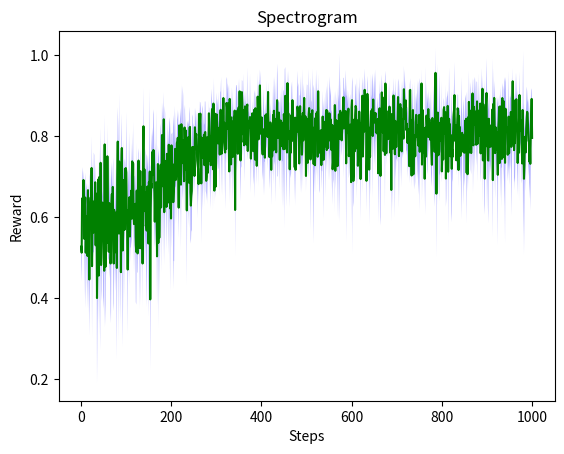

The matplotlib source for this figure: (Note: this script raises an exception after producing the figure.)
import matplotlib.pyplot as plt
import numpy as np
list_Reward=[[0.5833333333333334, 0.5882352941176471, 0.5384615384615384, 0.5, 0.6666666666666666, 0.6875, 0.5714285714285714, 0.36363636363636365, 0.5833333333333334, 0.5882352941176471, 0.6666666666666666, 0.7333333333333333, 0.7, 0.5384615384615384, 0.5333333333333333, 0.6875, 0.3333333333333333, 0.46153846153846156, 0.36363636363636365, 0.6, 0.7142857142857143, 0.6428571428571429, 0.5, 0.8181818181818182, 0.3, 0.6428571428571429, 0.6666666666666666, 0.5714285714285714, 0.7142857142857143, 0.7777777777777778, 0.6, 0.75, 0.6470588235294118, 0.6666666666666666, 0.6875, 0.18181818181818182, 0.2727272727272727, 0.38461538461538464, 0.75, 0.46153846153846156, 0.6, 0.5384615384615384, 0.6666666666666666, 0.6153846153846154, 0.36363636363636365, 0.5714285714285714, 0.5714285714285714, 0.6, 0.7222222222222222, 0.3076923076923077, 0.6153846153846154, 0.6428571428571429, 0.7857142857142857, 0.5882352941176471, 0.5625, 0.7142857142857143, 0.6470588235294118, 0.631578947368421, 0.8235294117647058, 0.6428571428571429, 0.6470588235294118, 0.5, 0.7777777777777778, 0.6470588235294118, 0.5, 0.5, 0.6875, 0.5625, 0.7058823529411765, 0.6666666666666666, 0.7222222222222222, 0.3, 0.625, 0.5333333333333333, 0.5, 0.36363636363636365, 0.5384615384615384, 0.5, 0.6428571428571429, 0.7777777777777778, 0.7222222222222222, 0.9047619047619048, 0.2, 0.6842105263157895, 0.8571428571428571, 0.5714285714285714, 0.6428571428571429, 0.5333333333333333, 0.46153846153846156, 0.6666666666666666, 0.8888888888888888, 0.5333333333333333, 0.18181818181818182, 0.7647058823529411, 0.5833333333333334, 0.5714285714285714, 0.38461538461538464, 0.6875, 0.7222222222222222, 0.75, 0.5, 0.5, 0.6, 0.25, 0.5, 0.5384615384615384, 0.4166666666666667, 0.7142857142857143, 0.625, 0.5714285714285714, 0.7333333333333333, 0.7333333333333333, 0.6470588235294118, 0.6666666666666666, 0.6666666666666666, 0.75, 0.6428571428571429, 0.5, 0.6666666666666666, 0.625, 0.5, 0.6153846153846154, 0.4666666666666667, 0.7333333333333333, 0.46153846153846156, 0.5, 0.6, 0.7222222222222222, 0.6, 0.7058823529411765, 0.5384615384615384, 0.7058823529411765, 0.3333333333333333, 0.631578947368421, 0.5333333333333333, 0.6875, 0.5625, 0.6875, 0.7142857142857143, 0.6666666666666666, 0.7777777777777778, 0.5, 0.6470588235294118, 0.5, 0.5714285714285714, 0.6875, 0.6, 0.625, 0.5384615384615384, 0.7727272727272727, 0.6666666666666666, 0.5, 0.9629629629629629, 0.2727272727272727, 0.7647058823529411, 0.7142857142857143, 0.5882352941176471, 0.6875, 0.8333333333333334, 0.7777777777777778, 0.85, 0.8095238095238095, 0.6, 0.6428571428571429, 0.5333333333333333, 0.75, 0.6875, 0.6428571428571429, 0.6153846153846154, 0.5333333333333333, 0.6666666666666666, 0.75, 0.7894736842105263, 0.7222222222222222, 0.5625, 0.6428571428571429, 0.8421052631578947, 0.4166666666666667, 0.7333333333333333, 0.7857142857142857, 0.46153846153846156, 0.8095238095238095, 0.6666666666666666, 0.9090909090909091, 0.7222222222222222, 0.5625, 0.7058823529411765, 0.7894736842105263, 0.7333333333333333, 0.7619047619047619, 0.7368421052631579, 0.6666666666666666, 0.8571428571428571, 0.45454545454545453, 0.8095238095238095, 0.8666666666666667, 0.6875, 0.8, 0.7368421052631579, 0.625, 0.75, 0.46153846153846156, 0.7619047619047619, 0.75, 0.7894736842105263, 0.8095238095238095, 0.5333333333333333, 0.6, 0.6428571428571429, 0.6875, 0.7894736842105263, 0.6428571428571429, 0.8125, 0.8125, 0.8421052631578947, 0.7727272727272727, 0.7222222222222222, 0.8333333333333334, 0.8095238095238095, 0.6, 0.8571428571428571, 0.6470588235294118, 0.8333333333333334, 0.7222222222222222, 0.6428571428571429, 0.9, 0.8095238095238095, 0.7333333333333333, 0.7894736842105263, 0.8, 0.6666666666666666, 0.6666666666666666, 0.875, 0.7333333333333333, 0.36363636363636365, 0.7333333333333333, 0.7647058823529411, 0.8421052631578947, 0.6875, 0.5333333333333333, 0.8888888888888888, 0.8695652173913043, 0.5, 0.5625, 0.7619047619047619, 0.5333333333333333, 0.8636363636363636, 0.6875, 0.6470588235294118, 0.7058823529411765, 0.7058823529411765, 0.7368421052631579, 0.7777777777777778, 0.75, 0.8947368421052632, 0.75, 0.8, 0.6666666666666666, 0.5714285714285714, 0.6875, 0.625, 0.8333333333333334, 0.7058823529411765, 0.7647058823529411, 0.8695652173913043, 0.75, 0.5, 0.85, 0.5714285714285714, 0.7058823529411765, 0.75, 0.7368421052631579, 0.8181818181818182, 0.5882352941176471, 0.8888888888888888, 0.75, 0.75, 0.6666666666666666, 0.625, 0.8, 0.6, 0.8, 0.7368421052631579, 0.8181818181818182, 0.782608695652174, 0.7, 0.8421052631578947, 0.8636363636363636, 0.8636363636363636, 0.7777777777777778, 0.8823529411764706, 0.8888888888888888, 0.85, 0.8695652173913043, 0.8235294117647058, 0.7058823529411765, 0.9130434782608695, 0.6842105263157895, 0.6470588235294118, 0.7647058823529411, 0.85, 0.8636363636363636, 0.8636363636363636, 0.7058823529411765, 0.8636363636363636, 0.8333333333333334, 0.8, 0.875, 0.85, 0.8636363636363636, 0.7222222222222222, 0.7727272727272727, 0.7368421052631579, 0.7777777777777778, 0.75, 0.85, 0.7222222222222222, 0.8333333333333334, 0.8333333333333334, 0.5625, 0.7368421052631579, 0.75, 0.8095238095238095, 0.7647058823529411, 0.7058823529411765, 0.8928571428571429, 0.9285714285714286, 0.8333333333333334, 0.6470588235294118, 0.8571428571428571, 0.8095238095238095, 0.7916666666666666, 0.7777777777777778, 0.8636363636363636, 0.6470588235294118, 0.9, 0.7777777777777778, 0.7368421052631579, 0.8181818181818182, 0.7894736842105263, 0.875, 0.782608695652174, 0.8333333333333334, 0.8, 0.6666666666666666, 0.7368421052631579, 0.8260869565217391, 0.7647058823529411, 0.7647058823529411, 0.9090909090909091, 0.8, 0.95, 0.8095238095238095, 0.875, 0.8571428571428571, 0.75, 0.9047619047619048, 0.85, 0.8095238095238095, 0.7368421052631579, 0.8095238095238095, 0.9047619047619048, 0.7619047619047619, 0.9230769230769231, 0.75, 0.7894736842105263, 0.7777777777777778, 0.8571428571428571, 0.8571428571428571, 0.7647058823529411, 0.9166666666666666, 0.85, 0.8695652173913043, 0.8235294117647058, 0.7777777777777778, 0.8571428571428571, 0.8095238095238095, 0.8421052631578947, 0.8095238095238095, 0.8181818181818182, 0.75, 0.6470588235294118, 0.6842105263157895, 0.8571428571428571, 0.9047619047619048, 0.7222222222222222, 0.8095238095238095, 0.8260869565217391, 0.8695652173913043, 0.7777777777777778, 0.7916666666666666, 0.8181818181818182, 0.8695652173913043, 0.625, 0.92, 0.8695652173913043, 0.8695652173913043, 0.6875, 0.8333333333333334, 0.8333333333333334, 0.8695652173913043, 0.782608695652174, 0.7894736842105263, 0.8, 0.875, 0.8235294117647058, 0.8235294117647058, 0.8518518518518519, 0.8947368421052632, 0.8, 0.7368421052631579, 0.8095238095238095, 0.9230769230769231, 0.782608695652174, 0.9444444444444444, 0.7333333333333333, 0.782608695652174, 0.8571428571428571, 0.6875, 0.8695652173913043, 0.88, 0.8260869565217391, 0.8421052631578947, 0.7777777777777778, 0.8636363636363636, 0.7894736842105263, 0.8095238095238095, 0.75, 0.75, 0.7058823529411765, 0.5882352941176471, 0.8421052631578947, 0.7058823529411765, 0.8571428571428571, 1.0, 0.7727272727272727, 0.9166666666666666, 0.9047619047619048, 0.8333333333333334, 0.896551724137931, 0.7647058823529411, 0.7777777777777778, 0.7391304347826086, 0.8333333333333334, 0.9130434782608695, 0.5625, 0.7368421052631579, 0.8260869565217391, 0.8125, 0.9166666666666666, 0.8260869565217391, 0.8421052631578947, 0.8421052631578947, 0.9166666666666666, 0.7333333333333333, 0.5625, 0.7777777777777778, 0.9545454545454546, 0.8947368421052632, 0.9259259259259259, 0.7058823529411765, 0.75, 0.8333333333333334, 0.7058823529411765, 0.6875, 0.8636363636363636, 0.9166666666666666, 0.75, 0.8571428571428571, 0.7727272727272727, 0.8, 0.8235294117647058, 0.7777777777777778, 0.6111111111111112, 0.7777777777777778, 0.6, 0.7222222222222222, 0.75, 0.7058823529411765, 0.9565217391304348, 0.9230769230769231, 0.7272727272727273, 0.7647058823529411, 0.7, 0.8888888888888888, 0.9090909090909091, 0.6470588235294118, 0.7058823529411765, 0.8695652173913043, 0.6875, 0.88, 0.9615384615384616, 0.75, 0.8181818181818182, 0.88, 0.8421052631578947, 0.8, 0.8571428571428571, 0.7222222222222222, 0.9259259259259259, 0.8076923076923077, 0.7368421052631579, 0.7333333333333333, 0.85, 0.7, 0.9130434782608695, 0.8333333333333334, 0.9130434782608695, 0.8823529411764706, 0.75, 0.8846153846153846, 0.9047619047619048, 0.9615384615384616, 0.782608695652174, 0.8571428571428571, 0.8095238095238095, 0.7727272727272727, 0.8571428571428571, 0.7333333333333333, 0.8695652173913043, 0.85, 0.8333333333333334, 0.6666666666666666, 0.8181818181818182, 0.85, 0.9130434782608695, 0.8695652173913043, 0.8947368421052632, 0.625, 0.7894736842105263, 0.7777777777777778, 0.7777777777777778, 0.6470588235294118, 0.8333333333333334, 0.8095238095238095, 0.7727272727272727, 0.7647058823529411, 0.6111111111111112, 0.8260869565217391, 0.8235294117647058, 0.8947368421052632, 0.8421052631578947, 0.9523809523809523, 0.9444444444444444, 0.7, 0.95, 0.8, 0.7222222222222222, 0.8461538461538461, 0.8, 0.9583333333333334, 0.8571428571428571, 0.8333333333333334, 0.875, 0.9, 0.8421052631578947, 0.8421052631578947, 0.6470588235294118, 0.6666666666666666, 0.6842105263157895, 0.8095238095238095, 0.8947368421052632, 0.8846153846153846, 0.7, 0.6666666666666666, 0.782608695652174, 0.7142857142857143, 0.7222222222222222, 0.7894736842105263, 0.5384615384615384, 0.8421052631578947, 0.75, 0.9230769230769231, 0.6875, 0.7647058823529411, 0.8260869565217391, 0.7894736842105263, 0.8421052631578947, 0.75, 0.8, 0.84, 0.8888888888888888, 0.8947368421052632, 0.85, 0.8928571428571429, 0.7777777777777778, 0.9047619047619048, 0.9047619047619048, 0.9130434782608695, 0.8636363636363636, 0.8260869565217391, 0.9230769230769231, 0.84, 0.8181818181818182, 0.8333333333333334, 0.8888888888888888, 0.8888888888888888, 0.7777777777777778, 0.8, 0.8695652173913043, 0.95, 0.875, 0.7894736842105263, 0.6666666666666666, 0.7894736842105263, 0.85, 0.8888888888888888, 0.8095238095238095, 0.92, 0.8695652173913043, 0.8928571428571429, 0.9629629629629629, 0.8, 0.7916666666666666, 0.8, 0.7857142857142857, 0.8636363636363636, 0.9130434782608695, 0.8125, 0.8333333333333334, 0.92, 0.8235294117647058, 0.9411764705882353, 0.8888888888888888, 0.6470588235294118, 0.8260869565217391, 0.8571428571428571, 0.75, 0.8421052631578947, 0.9629629629629629, 0.9090909090909091, 0.8888888888888888, 0.7368421052631579, 0.7647058823529411, 0.8695652173913043, 0.9285714285714286, 0.8, 0.8421052631578947, 0.75, 0.8125, 0.875, 0.7777777777777778, 0.7368421052631579, 0.9130434782608695, 0.7894736842105263, 0.8421052631578947, 0.95, 0.8571428571428571, 0.8, 0.6842105263157895, 0.9166666666666666, 0.9444444444444444, 0.8636363636363636, 0.8095238095238095, 0.8260869565217391, 0.85, 0.8, 0.8, 0.5625, 0.7368421052631579, 0.8260869565217391, 0.8571428571428571, 0.5333333333333333, 0.8235294117647058, 0.75, 0.9090909090909091, 0.96, 0.8095238095238095, 0.7619047619047619, 0.8421052631578947, 0.75, 0.8, 0.9545454545454546, 0.6111111111111112, 0.9545454545454546, 0.7894736842105263, 0.7777777777777778, 0.8095238095238095, 0.7894736842105263, 0.75, 0.7368421052631579, 0.8, 0.8518518518518519, 0.7916666666666666, 0.8181818181818182, 0.7222222222222222, 0.7058823529411765, 0.5714285714285714, 0.8421052631578947, 0.8181818181818182, 0.6, 0.7368421052631579, 0.8695652173913043, 0.8888888888888888, 0.9, 0.5384615384615384, 0.75, 0.9230769230769231, 0.7333333333333333, 0.8095238095238095, 0.92, 0.7916666666666666, 0.85, 0.9, 0.5714285714285714, 0.85, 0.8695652173913043, 0.8636363636363636, 0.8636363636363636, 0.8333333333333334, 0.6470588235294118, 0.7916666666666666, 0.9, 0.88, 0.8333333333333334, 0.9565217391304348, 0.7368421052631579, 0.8181818181818182, 0.8636363636363636, 0.8333333333333334, 0.9047619047619048, 0.92, 0.8636363636363636, 0.8095238095238095, 0.8947368421052632, 0.8, 0.88, 0.6666666666666666, 0.9230769230769231, 0.9, 0.7333333333333333, 0.8, 0.6666666666666666, 0.8421052631578947, 0.6470588235294118, 0.9583333333333334, 0.6842105263157895, 0.782608695652174, 0.7333333333333333, 0.8333333333333334, 0.7058823529411765, 0.8235294117647058, 0.8461538461538461, 0.85, 0.88, 0.6666666666666666, 0.8333333333333334, 0.8260869565217391, 0.8695652173913043, 0.8636363636363636, 0.5625, 0.8888888888888888, 0.8518518518518519, 0.7619047619047619, 0.9565217391304348, 0.6666666666666666, 0.7222222222222222, 0.8333333333333334, 0.7894736842105263, 0.7894736842105263, 0.85, 0.7058823529411765, 0.5333333333333333, 0.8636363636363636, 0.75, 0.7368421052631579, 0.8571428571428571, 0.7368421052631579, 0.85, 0.9166666666666666, 0.782608695652174, 0.875, 0.8125, 0.7391304347826086, 0.8095238095238095, 0.875, 0.7222222222222222, 0.6666666666666666, 0.8421052631578947, 0.8260869565217391, 0.96, 0.6666666666666666, 0.6, 0.8333333333333334, 0.7894736842105263, 1.0, 0.875, 0.875, 0.8571428571428571, 0.9230769230769231, 1.0, 0.8148148148148148, 0.8421052631578947, 0.7368421052631579, 0.8695652173913043, 0.84, 0.7619047619047619, 0.7647058823529411, 0.84, 0.7058823529411765, 0.7391304347826086, 0.875, 0.7, 0.9047619047619048, 0.8695652173913043, 0.8181818181818182, 0.8181818181818182, 0.7647058823529411, 0.6, 0.6, 0.9, 0.6875, 0.8235294117647058, 0.92, 0.8260869565217391, 0.9, 0.8, 0.8695652173913043, 0.8, 0.782608695652174, 0.6, 0.8260869565217391, 0.8636363636363636, 0.7222222222222222, 0.8333333333333334, 0.8928571428571429, 0.8181818181818182, 0.8, 0.8, 0.85, 0.7894736842105263, 0.7727272727272727, 0.75, 0.8125, 0.9166666666666666, 0.9166666666666666, 0.6666666666666666, 0.8333333333333334, 0.7368421052631579, 0.8095238095238095, 0.7647058823529411, 0.7916666666666666, 0.9642857142857143, 0.7619047619047619, 0.7777777777777778, 0.7647058823529411, 0.7647058823529411, 0.9047619047619048, 0.7368421052631579, 0.8095238095238095, 0.8125, 0.8181818181818182, 0.9047619047619048, 0.875, 0.5333333333333333, 0.7647058823529411, 0.75, 0.8260869565217391, 0.7777777777777778, 0.9166666666666666, 0.7058823529411765, 0.8235294117647058, 0.7894736842105263, 0.95, 0.7916666666666666, 0.8, 0.7222222222222222, 0.8823529411764706, 0.9047619047619048, 0.7333333333333333, 0.8095238095238095, 0.6666666666666666, 0.875, 0.7619047619047619, 0.8571428571428571, 0.85, 0.75, 0.92, 0.9090909090909091, 0.8260869565217391, 0.7391304347826086, 0.8125, 0.9473684210526315, 0.782608695652174, 0.9047619047619048, 0.6666666666666666, 0.9090909090909091, 0.92, 0.9166666666666666, 0.8888888888888888, 0.8333333333333334, 0.8421052631578947, 0.8421052631578947, 0.65, 0.5714285714285714, 0.7619047619047619, 0.75, 0.9090909090909091, 1.0, 0.5714285714285714, 0.8928571428571429, 0.5882352941176471, 0.7777777777777778, 0.8421052631578947, 0.8333333333333334, 0.7222222222222222, 0.8, 0.7222222222222222, 0.8571428571428571, 0.7727272727272727, 0.8571428571428571, 0.6875, 0.8421052631578947, 0.7894736842105263, 0.7777777777777778, 0.88, 0.9545454545454546, 0.6, 0.8636363636363636, 0.7058823529411765, 0.7368421052631579, 0.9310344827586207, 0.9090909090909091, 0.46153846153846156, 0.8571428571428571, 0.8, 0.8333333333333334, 0.7368421052631579, 0.8695652173913043, 0.9090909090909091, 0.7222222222222222, 0.7916666666666666, 0.6875, 0.9130434782608695, 0.7222222222222222, 0.8, 0.9230769230769231, 0.5714285714285714, 0.6428571428571429, 0.4666666666666667, 0.7647058823529411, 0.6875, 0.8695652173913043, 0.8333333333333334, 0.8888888888888888, 0.7368421052631579, 0.8888888888888888, 0.7272727272727273, 0.75, 0.7222222222222222, 0.9285714285714286, 0.7058823529411765, 0.8421052631578947, 0.5333333333333333, 0.6428571428571429, 0.8333333333333334, 0.96, 0.75, 0.8421052631578947, 0.8260869565217391, 0.92, 0.9047619047619048, 0.8, 0.8695652173913043, 0.92, 0.9, 0.6842105263157895, 0.625, 0.7368421052631579, 0.8571428571428571, 0.6, 0.9583333333333334, 0.7333333333333333, 0.7777777777777778, 0.8333333333333334, 0.8421052631578947, 0.7222222222222222, 0.6842105263157895, 0.875, 0.9259259259259259, 0.6875, 0.8235294117647058, 0.85, 0.8181818181818182, 0.8695652173913043, 0.6470588235294118, 0.7368421052631579, 0.8823529411764706, 0.88, 0.8636363636363636, 0.75, 0.875, 0.7058823529411765, 0.625, 0.7058823529411765, 0.5714285714285714, 0.7142857142857143, 0.7619047619047619, 0.9, 0.6842105263157895],
[0.5, 0.5333333333333333, 0.6875, 0.6470588235294118, 0.5384615384615384, 0.7222222222222222, 0.7058823529411765, 0.5625, 0.7058823529411765, 0.625, 0.3333333333333333, 0.5, 0.5714285714285714, 0.42857142857142855, 0.3333333333333333, 0.6666666666666666, 0.5, 0.6, 0.3333333333333333, 0.7222222222222222, 0.6, 0.7333333333333333, 0.6153846153846154, 0.625, 0.7222222222222222, 0.5714285714285714, 0.75, 0.5, 0.7333333333333333, 0.6428571428571429, 0.5882352941176471, 0.6666666666666666, 0.5294117647058824, 0.625, 0.6153846153846154, 0.6875, 0.6, 0.5625, 0.7058823529411765, 0.6, 0.7333333333333333, 0.3333333333333333, 0.18181818181818182, 0.8235294117647058, 0.5833333333333334, 0.7333333333333333, 0.5882352941176471, 0.6666666666666666, 0.7333333333333333, 0.625, 0.5, 0.46153846153846156, 0.8666666666666667, 0.7142857142857143, 0.6, 0.6, 0.46153846153846156, 0.5882352941176471, 0.6428571428571429, 0.6111111111111112, 0.6428571428571429, 0.5, 0.6666666666666666, 0.5714285714285714, 0.5333333333333333, 0.3333333333333333, 0.2727272727272727, 0.7777777777777778, 0.6666666666666666, 0.5882352941176471, 0.6153846153846154, 0.625, 0.4166666666666667, 0.7222222222222222, 0.5, 0.6428571428571429, 0.6470588235294118, 0.7647058823529411, 0.625, 0.4166666666666667, 0.625, 0.7058823529411765, 0.6470588235294118, 0.5384615384615384, 0.5, 0.6470588235294118, 0.2727272727272727, 0.75, 0.625, 0.6666666666666666, 0.6875, 0.5333333333333333, 0.7058823529411765, 0.46153846153846156, 0.8260869565217391, 0.6428571428571429, 0.5333333333333333, 0.7222222222222222, 0.6428571428571429, 0.7, 0.8421052631578947, 0.6875, 0.5384615384615384, 0.625, 0.75, 0.6153846153846154, 0.5714285714285714, 0.7058823529411765, 0.5714285714285714, 0.7647058823529411, 0.5714285714285714, 0.5, 0.5, 0.7058823529411765, 0.6666666666666666, 0.85, 0.5833333333333334, 0.75, 0.6875, 0.5384615384615384, 0.7333333333333333, 0.6470588235294118, 0.38461538461538464, 0.5, 0.6, 0.5714285714285714, 0.7142857142857143, 0.7333333333333333, 0.6153846153846154, 0.3333333333333333, 0.7222222222222222, 0.6470588235294118, 0.6666666666666666, 0.5, 0.5714285714285714, 0.625, 0.5625, 0.7777777777777778, 0.9473684210526315, 0.5, 0.7777777777777778, 0.8125, 0.8, 0.6111111111111112, 0.75, 0.3, 0.6470588235294118, 0.6666666666666666, 0.45454545454545453, 0.5, 0.6875, 0.7777777777777778, 0.46153846153846156, 0.6470588235294118, 0.5714285714285714, 0.6153846153846154, 0.5625, 0.7894736842105263, 0.6875, 0.5714285714285714, 0.625, 0.625, 0.7894736842105263, 0.625, 0.8235294117647058, 0.6153846153846154, 0.9047619047619048, 0.6, 0.5625, 0.6, 0.75, 0.25, 0.6666666666666666, 0.36363636363636365, 0.6666666666666666, 0.8823529411764706, 0.7222222222222222, 0.8095238095238095, 0.6666666666666666, 0.7142857142857143, 0.7857142857142857, 0.8095238095238095, 0.46153846153846156, 0.8666666666666667, 0.42857142857142855, 0.9, 0.896551724137931, 0.6923076923076923, 0.6875, 0.5, 0.8, 0.7647058823529411, 0.5625, 0.7222222222222222, 0.75, 0.6842105263157895, 0.8888888888888888, 0.7333333333333333, 0.8, 0.5, 0.7647058823529411, 0.75, 0.625, 0.6842105263157895, 0.7894736842105263, 0.7368421052631579, 0.5625, 0.75, 0.8, 0.6875, 0.75, 0.7222222222222222, 0.7619047619047619, 0.8666666666666667, 0.8095238095238095, 0.8695652173913043, 0.5384615384615384, 0.8235294117647058, 0.8333333333333334, 0.6875, 0.7058823529411765, 0.5, 0.7058823529411765, 0.7391304347826086, 0.8333333333333334, 0.5833333333333334, 0.6470588235294118, 0.8, 0.6111111111111112, 0.782608695652174, 0.9230769230769231, 0.7368421052631579, 0.7777777777777778, 0.7058823529411765, 0.8, 0.7058823529411765, 0.7058823529411765, 0.7777777777777778, 0.8823529411764706, 0.8, 0.7619047619047619, 0.8, 0.7333333333333333, 0.7619047619047619, 0.5555555555555556, 0.7777777777777778, 0.7894736842105263, 0.6666666666666666, 0.7857142857142857, 0.7647058823529411, 0.85, 0.7222222222222222, 0.8888888888888888, 0.8, 0.7777777777777778, 0.8235294117647058, 0.7333333333333333, 0.7894736842105263, 0.8947368421052632, 0.75, 0.6842105263157895, 0.875, 0.7894736842105263, 0.9, 0.8181818181818182, 0.9, 0.6875, 0.75, 0.88, 0.9090909090909091, 0.7647058823529411, 0.8947368421052632, 0.7692307692307693, 0.7647058823529411, 0.8333333333333334, 0.7647058823529411, 0.6470588235294118, 0.6666666666666666, 0.7058823529411765, 0.75, 0.75, 0.6666666666666666, 0.7894736842105263, 0.8947368421052632, 0.625, 0.8333333333333334, 0.6470588235294118, 0.6, 0.6666666666666666, 0.7647058823529411, 0.85, 0.7777777777777778, 0.6, 0.8095238095238095, 0.8235294117647058, 0.6666666666666666, 0.9047619047619048, 0.7777777777777778, 0.6666666666666666, 0.6842105263157895, 0.9230769230769231, 0.7777777777777778, 0.7, 0.8636363636363636, 0.9, 0.7333333333333333, 0.8, 0.7647058823529411, 0.9230769230769231, 0.8095238095238095, 0.95, 0.7916666666666666, 0.9285714285714286, 0.8, 0.8181818181818182, 0.92, 0.85, 0.8571428571428571, 0.7647058823529411, 0.8421052631578947, 0.875, 0.8181818181818182, 0.8846153846153846, 0.9230769230769231, 0.8333333333333334, 0.9259259259259259, 0.875, 0.8333333333333334, 0.6666666666666666, 0.9444444444444444, 0.6153846153846154, 0.8571428571428571, 0.6923076923076923, 0.85, 0.8947368421052632, 0.7647058823529411, 0.8695652173913043, 0.7333333333333333, 0.8125, 0.7777777777777778, 0.8260869565217391, 0.5333333333333333, 0.8571428571428571, 0.8, 0.88, 0.8695652173913043, 0.8636363636363636, 0.8, 0.8846153846153846, 0.8636363636363636, 0.8421052631578947, 0.9130434782608695, 0.875, 0.631578947368421, 0.6875, 0.7368421052631579, 0.875, 0.9583333333333334, 0.8695652173913043, 0.95, 0.8333333333333334, 0.7142857142857143, 0.9047619047619048, 0.8235294117647058, 0.8695652173913043, 0.9130434782608695, 0.7619047619047619, 0.84, 1.0, 0.7894736842105263, 0.75, 0.85, 0.8095238095238095, 0.8421052631578947, 1.0, 0.8333333333333334, 0.625, 0.7777777777777778, 0.8260869565217391, 0.8947368421052632, 0.8260869565217391, 0.8095238095238095, 0.8636363636363636, 0.8095238095238095, 0.8235294117647058, 0.7272727272727273, 0.9090909090909091, 0.9, 0.7619047619047619, 0.7368421052631579, 0.8125, 0.9583333333333334, 0.8260869565217391, 0.8636363636363636, 0.8076923076923077, 0.9310344827586207, 0.9545454545454546, 0.8571428571428571, 0.7619047619047619, 0.8, 0.8, 0.6923076923076923, 0.6666666666666666, 0.7727272727272727, 0.8823529411764706, 0.7142857142857143, 0.7142857142857143, 0.625, 0.8421052631578947, 0.7777777777777778, 0.9, 0.8181818181818182, 0.7058823529411765, 0.7619047619047619, 0.8947368421052632, 0.8, 0.8695652173913043, 0.6666666666666666, 0.7727272727272727, 0.8148148148148148, 0.8333333333333334, 0.6111111111111112, 0.8125, 0.7894736842105263, 0.782608695652174, 0.8095238095238095, 0.6470588235294118, 0.95, 0.75, 0.96, 0.8181818181818182, 0.7894736842105263, 0.7857142857142857, 0.8636363636363636, 0.8888888888888888, 0.7058823529411765, 0.782608695652174, 0.8, 0.9, 0.7777777777777778, 0.8181818181818182, 0.8260869565217391, 0.8888888888888888, 0.85, 0.7777777777777778, 0.9, 0.875, 0.7222222222222222, 0.92, 0.8695652173913043, 0.7777777777777778, 0.9642857142857143, 1.0, 0.8571428571428571, 0.896551724137931, 0.8888888888888888, 0.6842105263157895, 0.8888888888888888, 0.7058823529411765, 0.9375, 0.7647058823529411, 0.9130434782608695, 0.7222222222222222, 0.7777777777777778, 0.84, 0.9130434782608695, 0.9047619047619048, 0.8421052631578947, 0.96, 0.8333333333333334, 0.75, 0.75, 0.8636363636363636, 0.8095238095238095, 0.8636363636363636, 0.8181818181818182, 0.8636363636363636, 0.8461538461538461, 0.8, 0.75, 0.7894736842105263, 0.9047619047619048, 0.8571428571428571, 0.7368421052631579, 0.875, 0.85, 0.7619047619047619, 0.9259259259259259, 0.7222222222222222, 0.6875, 0.7, 0.7058823529411765, 0.8095238095238095, 0.7368421052631579, 0.8947368421052632, 0.7777777777777778, 0.8421052631578947, 0.8095238095238095, 0.6470588235294118, 0.75, 0.7619047619047619, 0.8, 0.7368421052631579, 0.7368421052631579, 0.9047619047619048, 0.8695652173913043, 0.8518518518518519, 0.9230769230769231, 0.5, 0.8695652173913043, 0.7222222222222222, 0.8095238095238095, 0.7222222222222222, 0.7333333333333333, 0.85, 0.46153846153846156, 0.9545454545454546, 0.7222222222222222, 0.6428571428571429, 0.7058823529411765, 0.8095238095238095, 0.7368421052631579, 0.9130434782608695, 0.9444444444444444, 0.7142857142857143, 0.8571428571428571, 0.84, 0.6428571428571429, 0.8636363636363636, 0.85, 0.75, 0.8095238095238095, 0.7894736842105263, 0.7222222222222222, 0.8333333333333334, 0.8421052631578947, 0.8125, 0.6666666666666666, 0.6875, 0.85, 0.8518518518518519, 0.7727272727272727, 0.7058823529411765, 0.85, 0.8333333333333334, 0.7647058823529411, 0.9047619047619048, 0.7058823529411765, 0.8636363636363636, 0.8461538461538461, 0.7368421052631579, 0.9166666666666666, 0.9166666666666666, 0.7222222222222222, 0.6666666666666666, 0.8571428571428571, 0.8, 0.8421052631578947, 0.7916666666666666, 0.9354838709677419, 0.8333333333333334, 0.7058823529411765, 0.9130434782608695, 0.6666666666666666, 0.9166666666666666, 0.8571428571428571, 0.875, 0.9230769230769231, 0.7058823529411765, 0.8095238095238095, 0.88, 0.8888888888888888, 0.9583333333333334, 0.8947368421052632, 0.8571428571428571, 0.8125, 0.8695652173913043, 0.75, 0.85, 0.8846153846153846, 0.7894736842105263, 0.8421052631578947, 0.6428571428571429, 0.8181818181818182, 0.7647058823529411, 0.8181818181818182, 0.7222222222222222, 0.8333333333333334, 0.75, 0.6842105263157895, 0.875, 0.8571428571428571, 0.8947368421052632, 0.75, 0.6875, 0.8571428571428571, 0.7222222222222222, 0.8461538461538461, 0.5384615384615384, 0.8888888888888888, 0.8421052631578947, 0.4166666666666667, 0.7894736842105263, 0.625, 0.7368421052631579, 0.7894736842105263, 0.7333333333333333, 0.782608695652174, 0.8095238095238095, 0.88, 0.8181818181818182, 0.7058823529411765, 0.8571428571428571, 0.6842105263157895, 0.7894736842105263, 0.7368421052631579, 0.8095238095238095, 0.9130434782608695, 0.8571428571428571, 0.6666666666666666, 0.8095238095238095, 0.7894736842105263, 0.7727272727272727, 0.9615384615384616, 0.8695652173913043, 0.8095238095238095, 0.8518518518518519, 0.7647058823529411, 0.9375, 0.8421052631578947, 0.7368421052631579, 0.9130434782608695, 0.75, 0.6875, 0.9130434782608695, 0.7777777777777778, 0.85, 0.8333333333333334, 0.8695652173913043, 0.7142857142857143, 0.6470588235294118, 0.9, 0.9, 0.8095238095238095, 0.9090909090909091, 0.96, 0.8636363636363636, 0.9259259259259259, 0.8181818181818182, 0.9166666666666666, 0.7894736842105263, 0.6666666666666666, 0.9444444444444444, 0.8181818181818182, 0.8095238095238095, 0.8695652173913043, 0.92, 0.8571428571428571, 0.7, 0.8823529411764706, 0.9259259259259259, 0.9166666666666666, 0.9130434782608695, 0.5333333333333333, 0.9, 0.8695652173913043, 0.9130434782608695, 0.9473684210526315, 0.7777777777777778, 0.9047619047619048, 0.75, 0.8, 0.8947368421052632, 0.7222222222222222, 0.9230769230769231, 0.92, 0.782608695652174, 0.8333333333333334, 0.8, 0.7894736842105263, 0.8, 0.8333333333333334, 0.8235294117647058, 0.9583333333333334, 0.8333333333333334, 0.7058823529411765, 0.75, 0.6666666666666666, 0.8823529411764706, 0.92, 0.75, 0.8, 0.8695652173913043, 0.8095238095238095, 0.7, 0.9047619047619048, 0.875, 0.8888888888888888, 0.8095238095238095, 0.9166666666666666, 0.7222222222222222, 0.92, 0.8823529411764706, 0.9130434782608695, 0.8181818181818182, 0.75, 0.8, 0.8695652173913043, 0.6875, 0.9642857142857143, 0.7777777777777778, 0.8636363636363636, 0.92, 0.8636363636363636, 0.8125, 0.8333333333333334, 0.9230769230769231, 1.0, 0.8947368421052632, 0.9523809523809523, 0.7777777777777778, 0.7619047619047619, 0.75, 0.6666666666666666, 0.7777777777777778, 0.7058823529411765, 0.75, 0.7619047619047619, 0.8928571428571429, 0.8888888888888888, 0.8, 0.75, 0.7058823529411765, 0.8095238095238095, 0.8888888888888888, 0.8125, 0.75, 0.7333333333333333, 0.8571428571428571, 0.625, 0.84, 0.9047619047619048, 0.9230769230769231, 0.8846153846153846, 0.65, 0.9166666666666666, 0.8, 0.8571428571428571, 0.6, 0.9583333333333334, 0.9130434782608695, 0.8181818181818182, 0.8181818181818182, 0.85, 0.9545454545454546, 0.8571428571428571, 0.7894736842105263, 0.8846153846153846, 0.8333333333333334, 0.8, 0.8, 0.6923076923076923, 0.8823529411764706, 0.85, 0.7777777777777778, 0.896551724137931, 0.7727272727272727, 0.7333333333333333, 0.8636363636363636, 0.8, 0.8636363636363636, 0.8888888888888888, 0.8333333333333334, 0.8461538461538461, 0.8947368421052632, 0.6666666666666666, 0.8571428571428571, 0.7222222222222222, 0.875, 0.8260869565217391, 0.7368421052631579, 0.8823529411764706, 0.8636363636363636, 0.88, 0.85, 0.8695652173913043, 0.7647058823529411, 0.5, 0.8, 0.6842105263157895, 0.7058823529411765, 0.7916666666666666, 0.7142857142857143, 0.9230769230769231, 0.9629629629629629, 0.6666666666666666, 0.8333333333333334, 0.7857142857142857, 0.96, 0.75, 0.7368421052631579, 0.8181818181818182, 0.75, 0.8333333333333334, 0.8888888888888888, 0.85, 0.8, 0.8846153846153846, 0.7222222222222222, 0.8695652173913043, 0.85, 0.9130434782608695, 0.9166666666666666, 0.6842105263157895, 0.7777777777777778, 0.9629629629629629, 0.9, 0.8095238095238095, 0.7857142857142857, 0.7692307692307693, 0.7222222222222222, 0.8, 0.7727272727272727, 0.8260869565217391, 0.875, 0.85, 0.8235294117647058, 0.9047619047619048, 0.7894736842105263, 0.8, 0.8571428571428571, 0.6875, 0.8181818181818182, 0.8636363636363636, 0.8571428571428571, 0.8461538461538461, 0.7058823529411765, 0.8421052631578947, 0.9047619047619048, 0.7777777777777778, 0.6666666666666666, 0.7777777777777778, 0.8095238095238095, 0.6875, 0.875, 0.7777777777777778, 0.8333333333333334, 0.7894736842105263, 0.9090909090909091, 0.8260869565217391, 0.7222222222222222, 0.7727272727272727, 0.7222222222222222, 0.9047619047619048, 0.8181818181818182, 0.7222222222222222, 0.6470588235294118, 0.8636363636363636, 0.6470588235294118, 0.96, 0.8125, 0.7368421052631579, 0.9, 0.6875, 0.8, 0.8125, 0.8947368421052632, 0.875, 0.8333333333333334, 0.8, 0.8461538461538461, 0.9444444444444444, 0.8888888888888888, 0.8571428571428571, 0.8947368421052632, 0.75, 0.8333333333333334, 0.92, 0.75, 0.8095238095238095, 0.8888888888888888, 0.7727272727272727, 0.8421052631578947, 0.8235294117647058, 0.8571428571428571, 0.7647058823529411, 0.6666666666666666, 0.88, 0.7894736842105263, 0.9, 0.5882352941176471, 0.92, 0.8333333333333334, 0.7058823529411765, 0.7777777777777778, 0.75, 0.9, 0.8518518518518519, 0.7916666666666666, 0.85, 0.75, 0.7777777777777778, 0.9090909090909091, 0.8181818181818182, 0.65, 0.7894736842105263, 0.8, 0.8636363636363636, 0.8333333333333334, 0.8421052631578947, 0.7916666666666666, 0.9523809523809523, 0.5, 1.0, 0.7368421052631579, 0.8947368421052632, 0.6842105263157895, 0.8421052631578947, 0.7777777777777778, 0.8695652173913043, 0.8, 0.7777777777777778, 0.65, 0.7894736842105263, 0.7916666666666666, 0.8125, 0.9090909090909091, 0.7, 0.8823529411764706, 0.5882352941176471, 0.88, 0.7142857142857143, 0.9130434782608695, 0.8571428571428571, 0.9545454545454546, 0.7777777777777778, 0.8333333333333334, 0.8421052631578947, 0.9090909090909091, 0.7894736842105263, 0.9545454545454546, 0.8181818181818182, 0.8260869565217391, 0.85, 0.8, 0.6842105263157895, 0.75, 0.8181818181818182, 0.8571428571428571, 0.8235294117647058, 0.7058823529411765, 0.8888888888888888, 0.9230769230769231, 0.9130434782608695, 0.8636363636363636, 0.8636363636363636, 0.9583333333333334, 0.8235294117647058, 0.9130434782608695, 0.625, 0.6666666666666666, 0.7777777777777778, 0.75, 0.8260869565217391, 0.8, 0.8571428571428571, 0.8421052631578947, 0.8125, 0.8333333333333334, 0.8, 0.8888888888888888, 0.8214285714285714, 0.8636363636363636, 0.8695652173913043, 0.7647058823529411, 0.8421052631578947, 0.9090909090909091, 0.7777777777777778, 0.85, 0.46153846153846156, 0.875, 0.42857142857142855, 0.7368421052631579, 0.8, 0.7619047619047619, 0.75, 0.8421052631578947, 0.9130434782608695, 0.7894736842105263, 0.8181818181818182, 0.9166666666666666, 0.8260869565217391, 0.8260869565217391, 0.85, 0.9166666666666666, 0.8421052631578947, 0.7894736842105263, 0.8695652173913043, 0.8636363636363636, 0.8636363636363636],
[0.5, 0.4166666666666667, 0.7142857142857143, 0.7142857142857143, 0.6428571428571429, 0.6666666666666666, 0.6153846153846154, 0.7142857142857143, 0.5833333333333334, 0.7333333333333333, 0.5384615384615384, 0.46153846153846156, 0.5384615384615384, 0.6875, 0.6470588235294118, 0.6470588235294118, 0.7058823529411765, 0.6470588235294118, 0.6428571428571429, 0.38461538461538464, 0.5714285714285714, 0.5714285714285714, 0.6428571428571429, 0.7222222222222222, 0.4166666666666667, 0.625, 0.45454545454545453, 0.6153846153846154, 0.46153846153846156, 0.5, 0.6875, 0.6428571428571429, 0.4166666666666667, 0.6842105263157895, 0.625, 0.3333333333333333, 0.6153846153846154, 0.5625, 0.625, 0.3076923076923077, 0.7647058823529411, 0.6, 0.625, 0.7647058823529411, 0.5, 0.38461538461538464, 0.6666666666666666, 0.6428571428571429, 0.4166666666666667, 0.75, 0.38461538461538464, 0.3, 0.6875, 0.3333333333333333, 0.2727272727272727, 0.8, 0.5, 0.46153846153846156, 0.7857142857142857, 0.5882352941176471, 0.46153846153846156, 0.5454545454545454, 0.46153846153846156, 0.4166666666666667, 0.75, 0.625, 0.5833333333333334, 0.5714285714285714, 0.6, 0.5, 0.6875, 0.75, 0.4166666666666667, 0.6, 0.5384615384615384, 0.631578947368421, 0.46153846153846156, 0.5714285714285714, 0.38461538461538464, 0.23076923076923078, 0.7333333333333333, 0.75, 0.8333333333333334, 0.6875, 0.8571428571428571, 0.7058823529411765, 0.7647058823529411, 0.7058823529411765, 0.3076923076923077, 0.8235294117647058, 0.7368421052631579, 0.6842105263157895, 0.6666666666666666, 0.46153846153846156, 0.6666666666666666, 0.6428571428571429, 0.7894736842105263, 0.75, 0.625, 0.7142857142857143, 0.7894736842105263, 0.6428571428571429, 0.5625, 0.5384615384615384, 0.6, 0.6923076923076923, 0.875, 0.5294117647058824, 0.46153846153846156, 0.5384615384615384, 0.5333333333333333, 0.7647058823529411, 0.6428571428571429, 0.8421052631578947, 0.5384615384615384, 0.6, 0.6, 0.5, 0.5, 0.6, 0.6666666666666666, 0.3333333333333333, 0.6923076923076923, 0.7647058823529411, 0.5, 0.46153846153846156, 0.7777777777777778, 0.7647058823529411, 0.625, 0.5333333333333333, 0.6923076923076923, 0.7894736842105263, 0.5714285714285714, 0.5882352941176471, 0.6470588235294118, 0.7142857142857143, 0.3333333333333333, 0.75, 0.8125, 0.6842105263157895, 0.6, 0.5333333333333333, 0.5384615384615384, 0.625, 0.42857142857142855, 0.7142857142857143, 0.7777777777777778, 0.7368421052631579, 0.8125, 0.3333333333333333, 0.7058823529411765, 0.6666666666666666, 0.7142857142857143, 0.2727272727272727, 0.5333333333333333, 0.7222222222222222, 0.8666666666666667, 0.6666666666666666, 0.7647058823529411, 0.7647058823529411, 0.8235294117647058, 0.8421052631578947, 0.6, 0.5, 0.6428571428571429, 0.625, 0.4666666666666667, 0.6470588235294118, 0.3333333333333333, 0.7058823529411765, 0.7777777777777778, 0.6111111111111112, 0.6875, 0.5625, 0.6666666666666666, 0.5625, 0.625, 0.6470588235294118, 0.6875, 0.9090909090909091, 0.8333333333333334, 0.6875, 0.9, 0.75, 0.6875, 0.75, 0.6153846153846154, 0.7333333333333333, 0.5833333333333334, 0.6153846153846154, 0.7333333333333333, 0.75, 0.7222222222222222, 0.7333333333333333, 0.7777777777777778, 0.6, 0.5714285714285714, 0.3333333333333333, 0.6666666666666666, 0.6666666666666666, 0.8181818181818182, 0.7777777777777778, 0.8095238095238095, 0.7058823529411765, 0.3333333333333333, 0.42857142857142855, 0.9545454545454546, 0.7647058823529411, 0.8636363636363636, 0.7777777777777778, 0.5384615384615384, 0.7894736842105263, 0.7777777777777778, 0.6666666666666666, 0.7368421052631579, 0.5714285714285714, 0.6111111111111112, 0.8235294117647058, 0.8125, 0.88, 0.8421052631578947, 0.8947368421052632, 0.95, 0.7391304347826086, 0.8333333333333334, 0.8636363636363636, 0.9130434782608695, 0.6875, 0.6666666666666666, 0.8823529411764706, 0.7058823529411765, 0.75, 0.7894736842105263, 0.7777777777777778, 0.6875, 0.85, 0.8571428571428571, 0.7727272727272727, 0.6153846153846154, 0.7222222222222222, 0.8125, 0.8, 0.75, 0.5625, 0.6428571428571429, 0.6842105263157895, 0.6666666666666666, 0.8888888888888888, 0.75, 0.85, 0.7222222222222222, 0.6470588235294118, 0.8, 0.8333333333333334, 0.7222222222222222, 0.8421052631578947, 0.7777777777777778, 0.7647058823529411, 0.7222222222222222, 0.7222222222222222, 0.7368421052631579, 0.8571428571428571, 0.8, 0.8260869565217391, 0.88, 0.6666666666666666, 0.8636363636363636, 0.7894736842105263, 0.7894736842105263, 0.6875, 0.75, 0.6428571428571429, 0.8235294117647058, 0.8333333333333334, 0.7058823529411765, 0.9166666666666666, 0.8636363636363636, 0.7368421052631579, 0.7727272727272727, 0.8421052631578947, 0.7777777777777778, 0.8181818181818182, 0.7777777777777778, 0.8571428571428571, 0.8095238095238095, 0.8666666666666667, 0.8333333333333334, 0.7222222222222222, 0.8571428571428571, 0.9523809523809523, 0.8695652173913043, 0.8333333333333334, 0.7058823529411765, 0.9629629629629629, 0.85, 0.625, 0.75, 0.7058823529411765, 0.7142857142857143, 0.8571428571428571, 0.7894736842105263, 0.8695652173913043, 0.875, 0.7777777777777778, 0.6842105263157895, 0.8, 0.8636363636363636, 0.625, 0.8, 0.9230769230769231, 0.8823529411764706, 0.7058823529411765, 0.6470588235294118, 0.7727272727272727, 0.8695652173913043, 0.9130434782608695, 0.8181818181818182, 0.8095238095238095, 0.7058823529411765, 0.875, 0.85, 0.7368421052631579, 0.9523809523809523, 0.9259259259259259, 0.9166666666666666, 0.7647058823529411, 0.8421052631578947, 0.7619047619047619, 0.8260869565217391, 0.875, 0.7894736842105263, 0.8947368421052632, 0.7222222222222222, 0.8, 0.88, 0.8260869565217391, 0.6, 0.8095238095238095, 0.9130434782608695, 0.8125, 0.8888888888888888, 0.5384615384615384, 0.75, 0.9565217391304348, 0.9090909090909091, 0.92, 0.9, 0.7058823529411765, 0.9473684210526315, 0.8421052631578947, 0.7368421052631579, 0.8695652173913043, 0.7142857142857143, 0.7142857142857143, 0.875, 0.8695652173913043, 0.9473684210526315, 0.84, 0.7368421052631579, 0.9047619047619048, 0.8695652173913043, 0.7142857142857143, 0.8235294117647058, 0.875, 0.85, 0.8, 0.8, 0.9130434782608695, 0.7777777777777778, 0.7368421052631579, 0.8421052631578947, 0.7619047619047619, 0.8095238095238095, 0.8421052631578947, 0.7647058823529411, 0.7058823529411765, 0.8, 0.8181818181818182, 0.782608695652174, 0.8571428571428571, 0.85, 0.8333333333333334, 0.7727272727272727, 0.9285714285714286, 0.6, 0.7777777777777778, 0.8888888888888888, 0.85, 0.75, 0.6666666666666666, 0.8, 0.9166666666666666, 0.8636363636363636, 0.8888888888888888, 0.9285714285714286, 0.8333333333333334, 0.9523809523809523, 0.9545454545454546, 0.8421052631578947, 0.782608695652174, 0.8695652173913043, 0.85, 0.8095238095238095, 0.88, 0.6, 0.8695652173913043, 0.85, 0.7647058823529411, 0.8181818181818182, 0.8571428571428571, 0.9259259259259259, 0.7894736842105263, 0.7931034482758621, 0.85, 0.8888888888888888, 0.8823529411764706, 0.8260869565217391, 0.7222222222222222, 0.8636363636363636, 0.8181818181818182, 0.6875, 0.7142857142857143, 0.7894736842105263, 0.6842105263157895, 0.75, 0.9583333333333334, 0.84, 0.8888888888888888, 0.9, 0.8636363636363636, 0.9130434782608695, 0.8181818181818182, 0.7894736842105263, 0.75, 0.7777777777777778, 1.0, 0.6875, 0.75, 0.8421052631578947, 0.8260869565217391, 0.6428571428571429, 0.8260869565217391, 0.8888888888888888, 0.7058823529411765, 0.8125, 0.8636363636363636, 0.7777777777777778, 0.8, 0.5714285714285714, 0.7777777777777778, 0.9, 0.5, 0.8571428571428571, 0.875, 0.8333333333333334, 0.8888888888888888, 0.8181818181818182, 0.95, 0.875, 0.7058823529411765, 0.9130434782608695, 0.7727272727272727, 0.6, 0.8888888888888888, 0.75, 0.6666666666666666, 0.7368421052631579, 0.7727272727272727, 0.85, 0.8333333333333334, 0.8888888888888888, 0.8846153846153846, 0.7222222222222222, 0.75, 0.896551724137931, 0.7333333333333333, 0.8095238095238095, 0.8571428571428571, 0.9285714285714286, 0.9130434782608695, 0.8846153846153846, 0.9090909090909091, 0.84, 0.7619047619047619, 0.7368421052631579, 0.8636363636363636, 0.9583333333333334, 0.9130434782608695, 0.7777777777777778, 0.8888888888888888, 0.8181818181818182, 0.9047619047619048, 0.8095238095238095, 0.96, 0.9090909090909091, 0.8, 0.8695652173913043, 0.88, 0.7368421052631579, 0.7777777777777778, 0.96, 0.96, 0.7333333333333333, 0.7, 0.9583333333333334, 0.8260869565217391, 0.7777777777777778, 0.7272727272727273, 0.8461538461538461, 0.75, 0.84, 0.8333333333333334, 0.9090909090909091, 0.8571428571428571, 0.6, 0.9230769230769231, 0.7368421052631579, 0.7222222222222222, 0.8095238095238095, 0.96, 0.7222222222222222, 1.0, 0.8333333333333334, 0.8181818181818182, 0.6842105263157895, 0.9629629629629629, 0.75, 0.7727272727272727, 0.7894736842105263, 0.7777777777777778, 0.8, 0.8571428571428571, 0.75, 0.7391304347826086, 0.6875, 0.9310344827586207, 0.8333333333333334, 0.9473684210526315, 0.8518518518518519, 0.8333333333333334, 0.7058823529411765, 0.7647058823529411, 0.6666666666666666, 0.8, 0.7647058823529411, 0.875, 0.7777777777777778, 0.8846153846153846, 0.8333333333333334, 0.7222222222222222, 0.875, 0.6470588235294118, 0.7777777777777778, 0.92, 0.7333333333333333, 0.7727272727272727, 0.8421052631578947, 0.6666666666666666, 0.75, 0.7727272727272727, 0.8333333333333334, 0.6, 0.8333333333333334, 0.7777777777777778, 0.8421052631578947, 0.88, 0.8, 0.8636363636363636, 0.6842105263157895, 0.9, 0.7058823529411765, 0.9230769230769231, 0.5, 0.8, 0.9666666666666667, 0.8333333333333334, 0.8695652173913043, 0.7777777777777778, 0.8333333333333334, 0.8888888888888888, 0.8888888888888888, 0.9583333333333334, 0.92, 0.9130434782608695, 0.9090909090909091, 0.9166666666666666, 0.96, 0.46153846153846156, 0.8421052631578947, 0.88, 0.8695652173913043, 0.75, 0.8695652173913043, 0.6842105263157895, 0.8, 0.7368421052631579, 0.875, 0.7692307692307693, 0.7222222222222222, 0.8571428571428571, 0.875, 0.8888888888888888, 0.8636363636363636, 0.7777777777777778, 0.6111111111111112, 0.8846153846153846, 0.6666666666666666, 0.9615384615384616, 0.8947368421052632, 0.8571428571428571, 0.6, 0.85, 0.8, 0.7058823529411765, 0.7, 0.96, 0.9090909090909091, 0.6666666666666666, 0.7727272727272727, 0.5833333333333334, 0.7647058823529411, 0.7777777777777778, 0.8571428571428571, 0.85, 0.7333333333333333, 0.782608695652174, 0.9642857142857143, 0.92, 0.9642857142857143, 0.8260869565217391, 0.8, 0.8947368421052632, 0.5833333333333334, 0.8095238095238095, 0.9310344827586207, 0.9285714285714286, 0.6875, 0.7894736842105263, 0.5333333333333333, 0.7894736842105263, 0.7272727272727273, 0.8, 0.95, 0.8571428571428571, 0.8235294117647058, 0.8, 0.5882352941176471, 0.8888888888888888, 0.88, 0.9333333333333333, 0.84, 0.9130434782608695, 0.7647058823529411, 0.8, 0.8333333333333334, 0.7894736842105263, 0.7, 0.8709677419354839, 0.8636363636363636, 0.7222222222222222, 0.8260869565217391, 0.8333333333333334, 0.8636363636363636, 0.75, 0.8260869565217391, 0.75, 0.8518518518518519, 0.8260869565217391, 0.8888888888888888, 0.8636363636363636, 0.7894736842105263, 0.8823529411764706, 0.84, 0.9285714285714286, 0.9130434782608695, 0.9583333333333334, 0.7142857142857143, 0.8636363636363636, 0.8888888888888888, 0.8636363636363636, 0.8421052631578947, 0.9545454545454546, 0.7368421052631579, 0.8695652173913043, 0.8260869565217391, 0.85, 0.9047619047619048, 0.7647058823529411, 0.84, 0.75, 0.9565217391304348, 0.8947368421052632, 0.9629629629629629, 0.875, 0.8095238095238095, 0.8235294117647058, 0.8888888888888888, 0.6470588235294118, 0.7777777777777778, 0.7368421052631579, 0.8095238095238095, 0.7894736842105263, 0.9583333333333334, 0.7058823529411765, 0.8636363636363636, 0.95, 0.84, 0.9047619047619048, 0.75, 0.8095238095238095, 0.8636363636363636, 0.7692307692307693, 0.7058823529411765, 0.7368421052631579, 0.7368421052631579, 0.9583333333333334, 0.8695652173913043, 0.8333333333333334, 0.8571428571428571, 0.88, 0.7647058823529411, 0.8125, 0.8181818181818182, 0.875, 0.782608695652174, 0.8421052631578947, 0.7368421052631579, 0.75, 0.9230769230769231, 0.9545454545454546, 0.7368421052631579, 0.9166666666666666, 0.7368421052631579, 0.8666666666666667, 0.85, 0.8235294117647058, 0.6842105263157895, 0.8636363636363636, 0.7368421052631579, 0.9473684210526315, 0.7058823529411765, 0.7777777777777778, 0.7894736842105263, 0.8181818181818182, 0.8636363636363636, 0.8947368421052632, 0.7368421052631579, 0.6470588235294118, 0.9090909090909091, 0.7368421052631579, 0.8095238095238095, 0.75, 0.8333333333333334, 0.7777777777777778, 0.88, 0.6666666666666666, 0.8333333333333334, 0.875, 0.7777777777777778, 0.6923076923076923, 0.8095238095238095, 0.6875, 0.9523809523809523, 0.75, 0.7222222222222222, 0.92, 0.8636363636363636, 0.95, 0.6842105263157895, 0.8846153846153846, 0.75, 0.7619047619047619, 0.875, 0.7894736842105263, 0.7894736842105263, 0.8888888888888888, 0.7, 0.8, 0.8181818181818182, 0.8421052631578947, 0.8, 0.7916666666666666, 0.9523809523809523, 0.5714285714285714, 0.8, 1.0, 0.8260869565217391, 0.6, 0.8095238095238095, 0.6470588235294118, 0.8695652173913043, 0.8947368421052632, 0.7058823529411765, 0.625, 0.6666666666666666, 0.8695652173913043, 0.7727272727272727, 0.8235294117647058, 0.7368421052631579, 0.6842105263157895, 0.7894736842105263, 0.7058823529411765, 0.7777777777777778, 0.8571428571428571, 0.8571428571428571, 0.75, 0.84, 0.9285714285714286, 0.7647058823529411, 0.8260869565217391, 0.75, 0.8235294117647058, 0.8846153846153846, 0.5333333333333333, 0.8421052631578947, 0.6666666666666666, 0.7333333333333333, 0.8095238095238095, 0.6666666666666666, 0.8571428571428571, 0.9615384615384616, 0.5333333333333333, 0.6666666666666666, 0.7, 0.7222222222222222, 0.8148148148148148, 0.9523809523809523, 1.0, 0.7777777777777778, 0.8333333333333334, 0.782608695652174, 0.7619047619047619, 0.8421052631578947, 0.8125, 0.8333333333333334, 0.8235294117647058, 0.7777777777777778, 0.875, 0.7222222222222222, 0.88, 0.8235294117647058, 0.7142857142857143, 0.5384615384615384, 0.9, 0.7727272727272727, 0.8260869565217391, 0.8095238095238095, 0.5882352941176471, 0.7142857142857143, 0.6428571428571429, 0.7894736842105263, 0.9259259259259259, 0.8260869565217391, 0.75, 0.7777777777777778, 0.9565217391304348, 0.7222222222222222, 0.85, 0.85, 0.7777777777777778, 0.88, 0.8846153846153846, 0.9, 0.8421052631578947, 0.6842105263157895, 0.8260869565217391, 0.7727272727272727, 0.96, 0.6111111111111112, 0.8, 0.9629629629629629, 0.875, 0.7647058823529411, 0.9642857142857143, 0.8181818181818182, 0.7368421052631579, 0.9615384615384616, 0.8181818181818182, 0.6842105263157895, 0.8571428571428571, 0.9615384615384616, 0.8235294117647058, 0.7894736842105263, 0.8, 0.88, 0.8421052631578947, 0.9523809523809523, 0.7777777777777778, 0.85, 0.9629629629629629, 0.8, 0.875, 0.8928571428571429, 1.0, 0.7368421052631579, 0.8181818181818182, 0.8421052631578947, 0.8888888888888888, 0.9285714285714286, 0.9047619047619048, 0.8333333333333334, 0.8571428571428571, 0.5333333333333333, 0.8695652173913043, 0.9166666666666666, 0.8125, 0.7222222222222222, 0.7368421052631579, 0.7058823529411765, 0.8695652173913043, 0.7777777777777778, 0.9583333333333334, 0.7333333333333333, 0.85, 0.875, 0.9090909090909091, 0.8421052631578947, 0.8333333333333334, 0.8260869565217391, 0.7333333333333333, 0.7647058823529411, 0.7222222222222222, 0.7894736842105263, 0.8636363636363636, 0.8095238095238095, 0.9047619047619048, 0.875, 0.7647058823529411, 0.8695652173913043, 0.85, 0.7619047619047619, 0.9166666666666666, 0.631578947368421, 0.9130434782608695, 0.8333333333333334, 0.6666666666666666, 0.9032258064516129, 0.896551724137931, 0.9090909090909091, 0.9473684210526315, 0.8846153846153846, 0.9259259259259259, 0.75, 0.782608695652174, 0.7777777777777778, 0.8421052631578947, 0.7222222222222222, 1.0, 0.6666666666666666, 0.8636363636363636, 0.7894736842105263, 0.85, 0.8148148148148148, 0.875, 0.85, 0.7894736842105263, 0.8888888888888888, 0.9047619047619048, 0.9130434782608695, 0.8461538461538461, 0.8235294117647058, 0.6666666666666666, 1.0, 0.8, 0.9545454545454546, 0.7777777777777778, 0.9230769230769231, 0.7647058823529411, 0.7894736842105263, 0.8095238095238095, 0.7894736842105263, 0.9259259259259259, 0.8461538461538461, 0.8181818181818182, 0.9230769230769231, 0.8, 0.7, 0.7368421052631579, 0.8695652173913043, 0.9615384615384616, 0.75, 0.8333333333333334, 0.6, 0.7777777777777778, 0.7368421052631579, 0.8846153846153846, 0.88, 0.7222222222222222, 0.9117647058823529, 0.8846153846153846, 0.8, 0.6666666666666666, 0.8260869565217391, 0.7368421052631579, 0.7222222222222222, 0.782608695652174, 0.9047619047619048, 0.9230769230769231, 0.9130434782608695, 0.84]]
mu_reward = np.mean(list_Reward, axis=0)
std_reward = np.std(list_Reward, axis=0)
number_of_steps=len(list_Reward[0])
time = np.arange(1, number_of_steps + 1, 1.0)
time=np.arange(1, number_of_steps + 1, 1.0)
plt.plot(time, mu_reward, color='green')#, label='Mean Reward')
plt.fill_between(time, mu_reward-std_reward, mu_reward+std_reward, facecolor='blue', alpha=0.3)
#plt.legend(loc='upper right')
plt.xlabel('Steps')
plt.ylabel('Reward')
plt.title('Spectrogram')
file_name = 'Spectrogram.png'
plt.savefig('./Learning_Curves/'+file_name)
plt.show()
